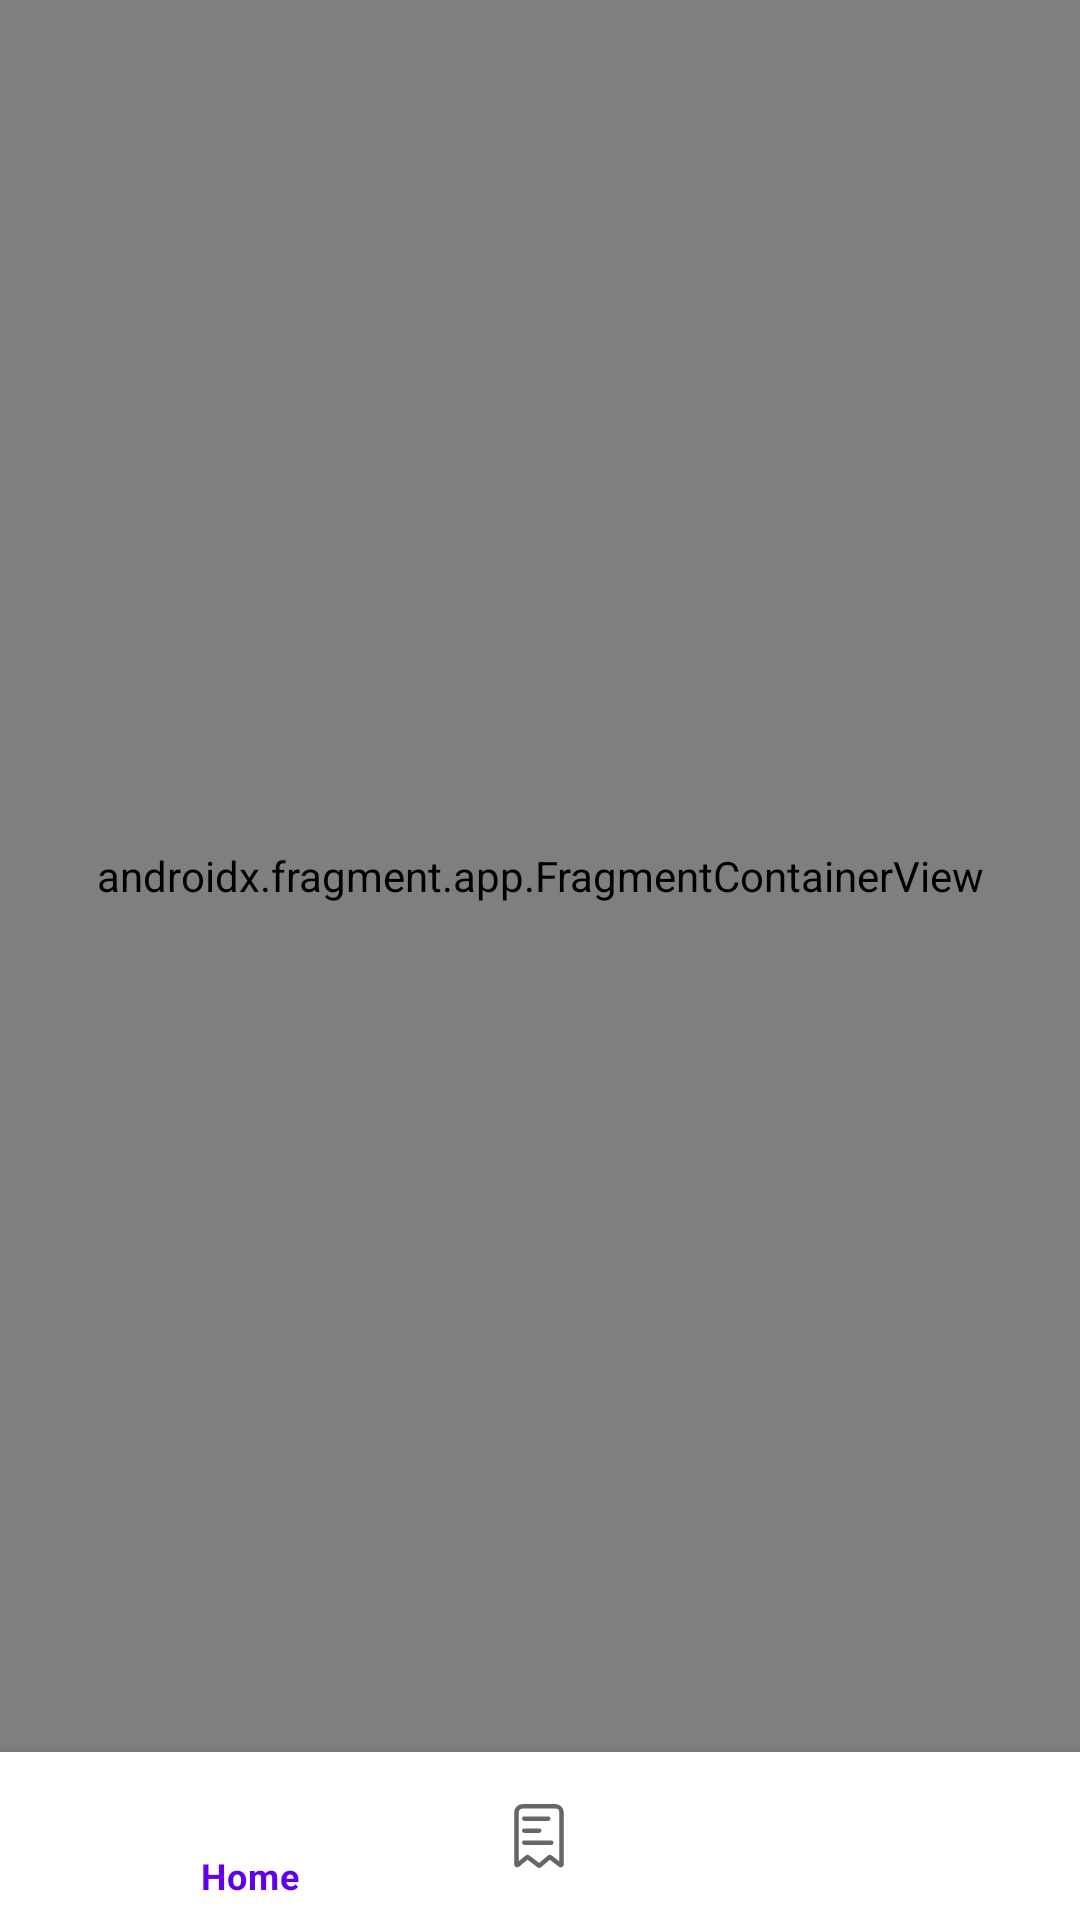

Reconstruct the res/layout file that produces this screen, plus the resources it refers to.
<!-- AndroidManifest.xml: application theme Theme.Joule -->
<!-- res/layout/activity_main.xml -->
<?xml version="1.0" encoding="utf-8"?>
<androidx.constraintlayout.widget.ConstraintLayout xmlns:android="http://schemas.android.com/apk/res/android"
    xmlns:app="http://schemas.android.com/apk/res-auto"
    xmlns:tools="http://schemas.android.com/tools"
    android:layout_width="match_parent"
    android:layout_height="match_parent"
    tools:context=".ui.activities.MainActivity">

    <com.google.android.material.bottomnavigation.BottomNavigationView
        android:id="@+id/navBottom"
        android:layout_width="0dp"
        android:layout_height="wrap_content"
        android:elevation="3dp"
        app:itemHorizontalTranslationEnabled="true"
        app:labelVisibilityMode="selected"
        app:layout_constraintBottom_toBottomOf="parent"
        app:layout_constraintEnd_toEndOf="parent"
        app:layout_constraintStart_toStartOf="parent"
        app:menu="@menu/main_menu" />

    <androidx.fragment.app.FragmentContainerView
        android:id="@+id/navContainer"
        android:name="androidx.navigation.fragment.NavHostFragment"
        android:layout_width="0dp"
        android:layout_height="0dp"
        app:defaultNavHost="true"
        app:layout_constraintBottom_toTopOf="@+id/navBottom"
        app:layout_constraintEnd_toEndOf="parent"
        app:layout_constraintStart_toStartOf="parent"
        app:layout_constraintTop_toTopOf="parent"
        app:navGraph="@navigation/main_nav" />
</androidx.constraintlayout.widget.ConstraintLayout>
<!-- resources referenced by this layout -->
<resources>
  <style name="Theme.Joule" parent="Theme.MaterialComponents.DayNight.NoActionBar">
          
          <item name="colorPrimary">@color/purple_500</item>
          <item name="colorPrimaryVariant">@color/purple_700</item>
          <item name="colorOnPrimary">@color/white</item>
          
          <item name="colorSecondary">@color/teal_200</item>
          <item name="colorSecondaryVariant">@color/teal_700</item>
          <item name="colorOnSecondary">@color/black</item>
          
          <item name="android:statusBarColor" tools:targetApi="l">?attr/colorPrimaryVariant</item>
          
      </style>
  <color name="purple_500">#FF6200EE</color>
  <color name="purple_700">#FF3700B3</color>
  <color name="white">#FFFFFFFF</color>
  <color name="teal_200">#FF03DAC5</color>
  <color name="teal_700">#FF018786</color>
  <color name="black">#FF000000</color>
</resources>
